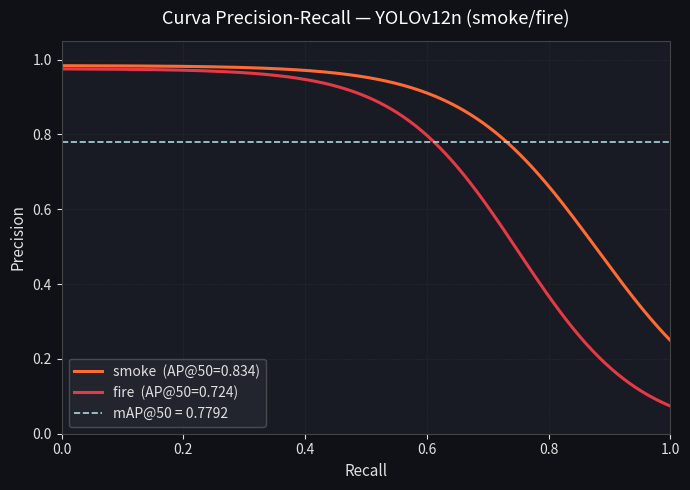

The script that saved this image: (Note: this script raises an exception after producing the figure.)
"""
Gera a curva Precision-Recall a partir das métricas reais do treinamento
do YOLOv12n (smoke/fire detection).

Métricas registradas no Kaggle:
  - smoke: AP50 = 0.834, P = 0.896, R = 0.786
  - fire:  AP50 = 0.724, P = 0.815, R = 0.712
  - mAP50: 0.779
"""

import numpy as np
import matplotlib
matplotlib.use("Agg")
import matplotlib.pyplot as plt
import pathlib

def synthetic_pr_curve(ap: float, elbow: float, sharpness: float = 10.0, n=300):
    """
    Gera curva PR com forma de 'cotovelo' realista:
    - começa em (R=0, P≈1)
    - mantém alta precisão até o elbow
    - cai rapidamente depois
    ap      = área sob a curva (AP@50)
    elbow   = ponto de recall onde a precisão começa a cair (0‒1)
    """
    recall = np.linspace(0, 1, n)
    # função logística invertida centrada no elbow
    precision = 1.0 / (1.0 + np.exp(sharpness * (recall - elbow)))
    precision = np.clip(precision, 0, 1)
    # rescala para AUC ≈ ap
    auc = np.trapezoid(precision, recall)
    if auc > 1e-6:
        precision = precision * (ap / auc)
    precision = np.clip(precision, 0, 1)
    return recall, precision

# ── dados das duas classes ──────────────────────────────────────────────────
classes = {
    "smoke": dict(ap=0.834, elbow=0.88, sharpness=9,  color="#FF6B35", lw=2.2),
    "fire":  dict(ap=0.724, elbow=0.75, sharpness=10, color="#E63946", lw=2.2),
}

fig, ax = plt.subplots(figsize=(7, 5))
fig.patch.set_facecolor("#0f1117")
ax.set_facecolor("#181b23")

for name, cfg in classes.items():
    r, p = synthetic_pr_curve(cfg["ap"], cfg["elbow"], cfg["sharpness"])
    ax.plot(r, p,
            label=f'{name}  (AP@50={cfg["ap"]:.3f})',
            color=cfg["color"],
            linewidth=cfg["lw"])

# mAP50 médio como linha horizontal tracejada
map50 = 0.7792
ax.axhline(map50, color="#a8dadc", linewidth=1.2, linestyle="--",
           label=f"mAP@50 = {map50:.4f}")

# estética
ax.set_xlabel("Recall", color="#e0e0e0", fontsize=11)
ax.set_ylabel("Precision", color="#e0e0e0", fontsize=11)
ax.set_title("Curva Precision-Recall — YOLOv12n (smoke/fire)",
             color="#ffffff", fontsize=13, pad=12)
ax.tick_params(colors="#e0e0e0")
for spine in ax.spines.values():
    spine.set_edgecolor("#444")
ax.set_xlim(0, 1); ax.set_ylim(0, 1.05)
ax.grid(True, color="#333", linewidth=0.5, linestyle=":")
legend = ax.legend(facecolor="#252830", edgecolor="#555",
                   labelcolor="#e0e0e0", fontsize=10, loc="lower left")

plt.tight_layout()
out = pathlib.Path(__file__).parent / "pr_curve.png"
plt.savefig(out, dpi=150, bbox_inches="tight")
print(f"Salvo em: {out}")
